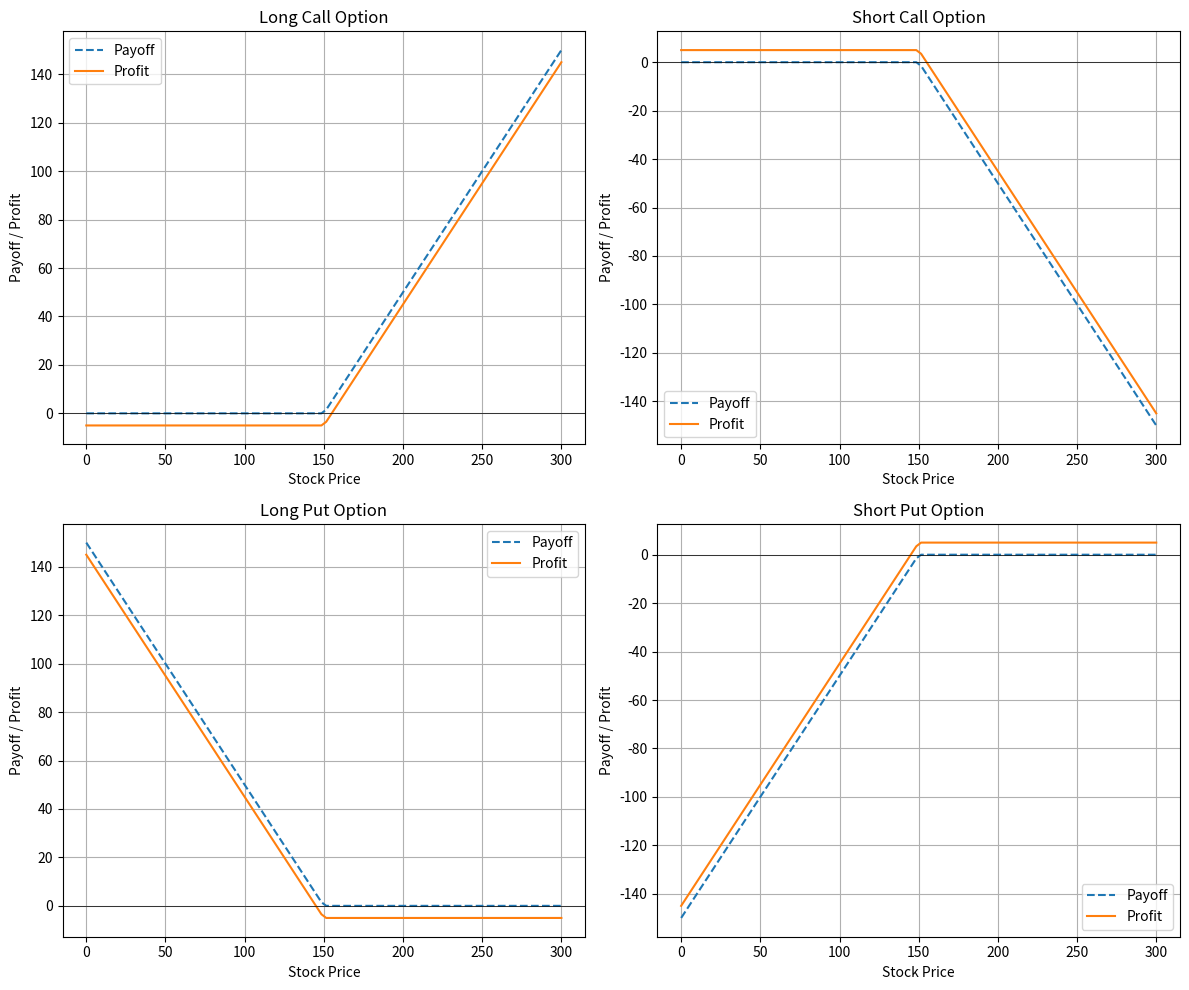

Recreate this plot in Python.
import numpy as np
import matplotlib.pyplot as plt

K = 150
premium = 5
S = np.linspace(0, 300, 100)

# --- Option calculations ---
# Long Call
payoff_long_call = np.maximum(S - K, 0)
profit_long_call = payoff_long_call - premium

# Short Call
payoff_short_call = -np.maximum(S - K, 0)
profit_short_call = payoff_short_call + premium

# Long Put
payoff_long_put = np.maximum(K - S, 0)
profit_long_put = payoff_long_put - premium

# Short Put
payoff_short_put = -np.maximum(K - S, 0)
profit_short_put = payoff_short_put + premium

# --- Plotting ---
plt.figure(figsize=(12, 10))

# Long Call Plot
plt.subplot(2, 2, 1)
plt.plot(S, payoff_long_call, label='Payoff', linestyle='--')
plt.plot(S, profit_long_call, label='Profit')
plt.title('Long Call Option')
plt.xlabel('Stock Price')
plt.ylabel('Payoff / Profit')
plt.axhline(0, color='black', linewidth=0.5)
plt.legend()
plt.grid(True)

# Short Call Plot
plt.subplot(2, 2, 2)
plt.plot(S, payoff_short_call, label='Payoff', linestyle='--')
plt.plot(S, profit_short_call, label='Profit')
plt.title('Short Call Option')
plt.xlabel('Stock Price')
plt.ylabel('Payoff / Profit')
plt.axhline(0, color='black', linewidth=0.5)
plt.legend()
plt.grid(True)

# Long Put Plot
plt.subplot(2, 2, 3)
plt.plot(S, payoff_long_put, label='Payoff', linestyle='--')
plt.plot(S, profit_long_put, label='Profit')
plt.title('Long Put Option')
plt.xlabel('Stock Price')
plt.ylabel('Payoff / Profit')
plt.axhline(0, color='black', linewidth=0.5)
plt.legend()
plt.grid(True)

# Short Put Plot
plt.subplot(2, 2, 4)
plt.plot(S, payoff_short_put, label='Payoff', linestyle='--')
plt.plot(S, profit_short_put, label='Profit')
plt.title('Short Put Option')
plt.xlabel('Stock Price')
plt.ylabel('Payoff / Profit')
plt.axhline(0, color='black', linewidth=0.5)
plt.legend()
plt.grid(True)

plt.tight_layout()
plt.show()